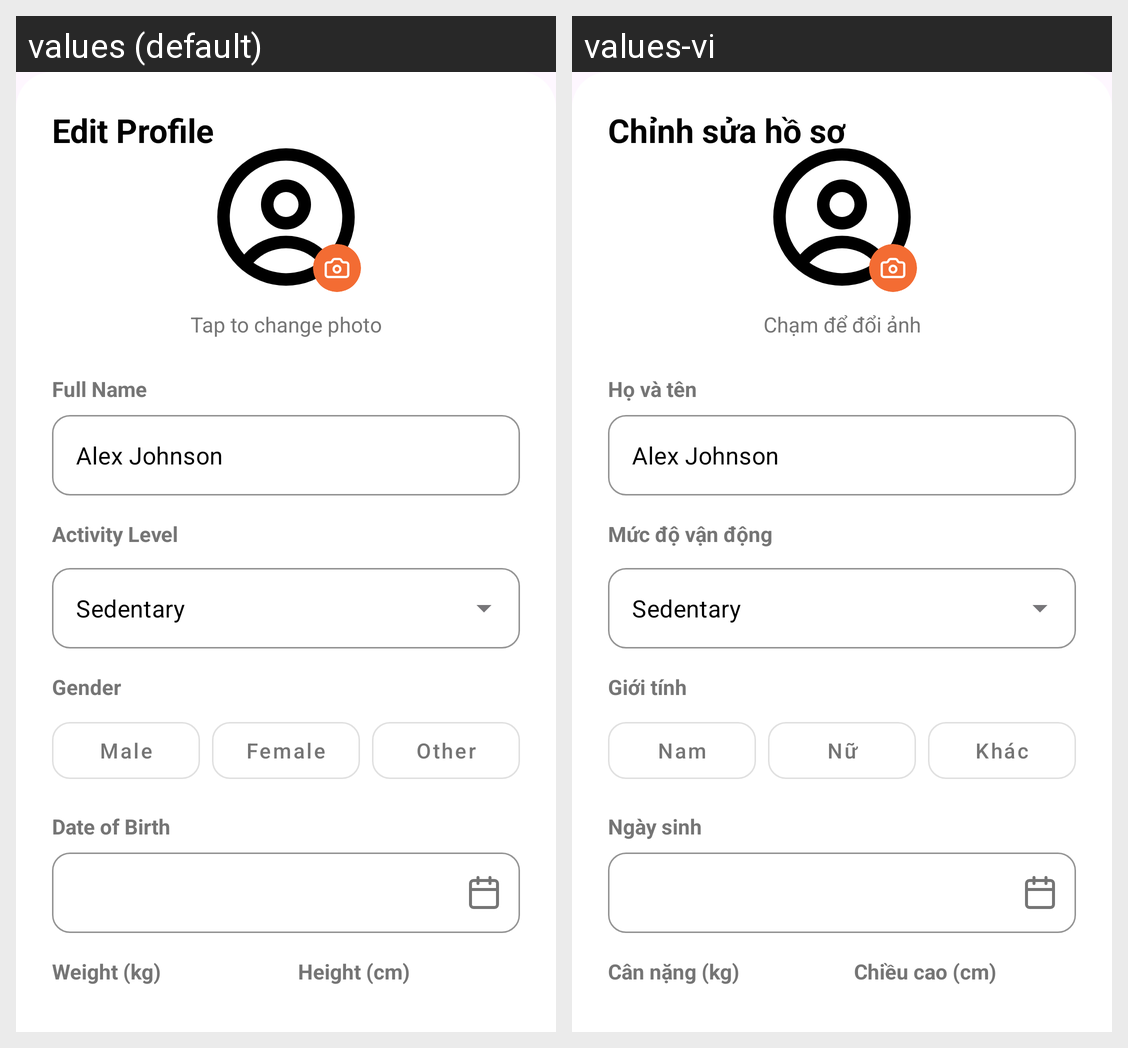

Strings drawn on this Android screen and how each of the app's shown locales translates them:
Android screen res/layout/fragment_edit_profile.xml rendered under 2 locales, left to right: values (default), values-vi. Device: Nexus 5 (rendered at 1080×1920; each locale shown at half size, 540×960, under a caption strip naming it); theme Theme.FitLifeSmartHealthLifestyleApp.
Strings drawn on this screen, with the default value and each locale's value (text and hints the layout hard-codes, and strings that could not be matched under every locale, appear in the picture but are not listed):

edit_profile
  values: Edit Profile
  values-vi: Chỉnh sửa hồ sơ

tap_to_change_photo
  values: Tap to change photo
  values-vi: Chạm để đổi ảnh

full_name
  values: Full Name
  values-vi: Họ và tên

activity_level
  values: Activity Level
  values-vi: Mức độ vận động

gender
  values: Gender
  values-vi: Giới tính

male
  values: Male
  values-vi: Nam

female
  values: Female
  values-vi: Nữ

other
  values: Other
  values-vi: Khác

date_of_birth
  values: Date of Birth
  values-vi: Ngày sinh

weight_kg
  values: Weight (kg)
  values-vi: Cân nặng (kg)

height_cm
  values: Height (cm)
  values-vi: Chiều cao (cm)
